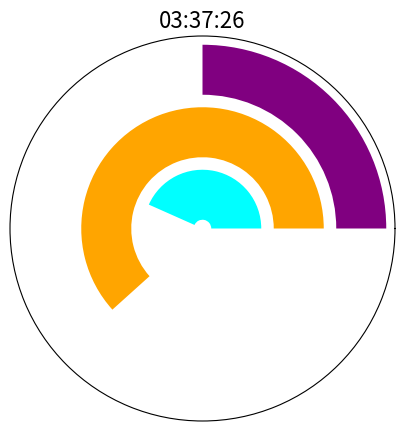

Write Python code to recreate this figure.
import datetime as dt
import numpy as np
import matplotlib.pyplot as plt

now=dt.datetime.now()

h,m,s=now.hour%12,now.minute,now.second

fig=plt.figure(figsize=(5,5))
ax=plt.subplot(111,polar=True)
ax.barh(3,2*np.pi*(h/12),color="purple")
ax.barh(2,2*np.pi*(m/60),color="orange")
ax.barh(1,2*np.pi*(s/60),color="cyan")

ax.set_yticks([])
ax.set_xticks([])
ax.set_title(now.strftime("%H:%M:%S"),fontsize=16)

plt.show()
